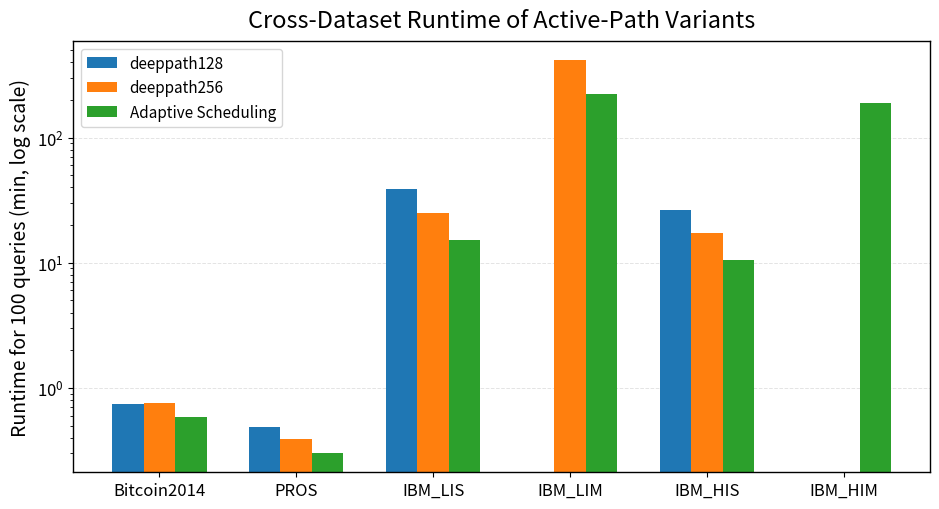

Recreate this plot in Python.
# -*- coding: UTF-8 -*-
'''
@Project ：COMPARISON
@File    ：dp_compared_on_six_datasets.py
@IDE     ：PyCharm 
@Author  ：Winston·H DONG
@Date    ：2026/5/4 20:43 
'''
import numpy as np
import matplotlib.pyplot as plt

# -----------------------------
# Data: runtime in minutes
# -----------------------------
datasets = ["Bitcoin2014", "PROS", "IBM_LIS", "IBM_LIM", "IBM_HIS", "IBM_HIM"]

deeppath128 = np.array([
    0.737783,
    0.485317,
    38.600800,
    np.nan,
    26.600100,
    np.nan,
])

deeppath256 = np.array([
    0.754167,
    0.392600,
    24.911350,
    412.312283,
    17.348833,
    np.nan,
])

adaptive = np.array([
    0.589983,
    0.303700,
    15.296467,
    222.792317,
    10.412750,
    189.614933,
])

# -----------------------------
# Plot
# -----------------------------
x = np.arange(len(datasets))
width = 0.23

fig, ax = plt.subplots(figsize=(9.5, 5.2))

ax.bar(x - width, deeppath128, width, label="deeppath128")
ax.bar(x, deeppath256, width, label="deeppath256")
ax.bar(x + width, adaptive, width, label="Adaptive Scheduling")

ax.set_yscale("log")

ax.set_title("Cross-Dataset Runtime of Active-Path Variants", fontsize=17, pad=10)
ax.set_ylabel("Runtime for 100 queries (min, log scale)", fontsize=14)

ax.set_xticks(x)
ax.set_xticklabels(datasets, rotation=0, ha="center", fontsize=12)

ax.tick_params(axis="y", labelsize=12)
ax.legend(fontsize=11, loc="upper left", frameon=True)

ax.grid(axis="y", linestyle="--", linewidth=0.7, alpha=0.35)
ax.set_axisbelow(True)

for spine in ax.spines.values():
    spine.set_linewidth(1.0)

plt.tight_layout()
plt.savefig("cross_dataset_runtime_active_path_variants.png", dpi=300, bbox_inches="tight")
plt.savefig("cross_dataset_runtime_active_path_variants.pdf", bbox_inches="tight")
plt.show()
